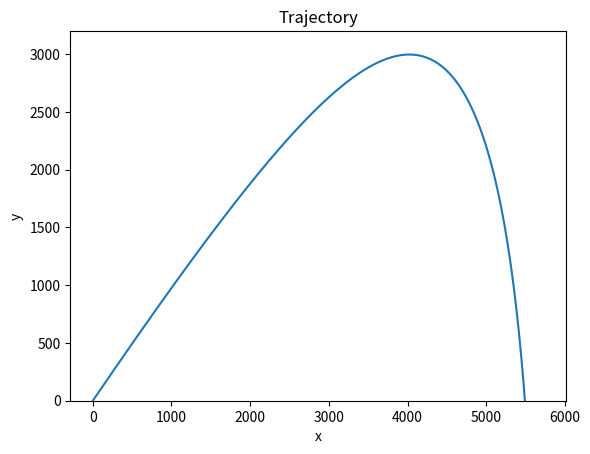

Reproduce this figure in Python. (Note: this script raises an exception after producing the figure.)
# This code adds in a drag force, necessitating acceleration in the x direction to be tracked.  This code comes very close to overflow errors which means the value of B/m and b
# cannot increase much without the code running the risk of being innaccurate or unable to run on some machines

# Imports
import numpy as np
import matplotlib.pyplot as plt

# Declare constants and initial conditions
g = -9.8
V = 700
theta = 45
B = -4*10**-4
Vxi = np.cos(np.pi/180 * theta)*V
Vyi = np.sin(np.pi/180 * theta)*V
xi = 0
yi = 0

# Set initial values for x and y
r = np.array([xi,yi,Vxi,Vyi],float)

# Define a function of r that returns the values of dx, dy, d2x, and d2y
def f(r,t):
	x = r[0]
	y = r[1]
	dx = r[2]
	dy = r[3]
	d2x = B * dx**2
	d2y = g + B * dy**2
	return np.array([dx,dy,d2x,d2y],float)

# Set range and interval size
a = 0.0
b = 45.0
N = 1000
h = (b-a)/N

# Create an array of time points and declare two empty lists.
tpoints = np.arange(a,b,h)
ypts = []
xpts = []

# For each time point track the values of x and y, then evaluate the function at the next points
# and set out current value of y and x equal to the weighted average of our four calculated points in each bin
for t in tpoints:
	ypts.append(r[0])
	xpts.append(r[1])
	k1 = h*f(r,t)
	k2 = h*f(r+0.5*k1,t)
	k3 = h*f(r + 0.5*k2,t)
	k4 = h*f(r+k3,t)
	r += (k1 + 2*k2 + 2*k3 + k4)/6

# Plot the data
plt.plot(ypts,xpts)
plt.xlabel("x")
plt.ylabel('y')
plt.title('Trajectory')
plt.ylim(ymin=0, ymax=3200)
plt.savefig(filename='plot3.png')
plt.show()